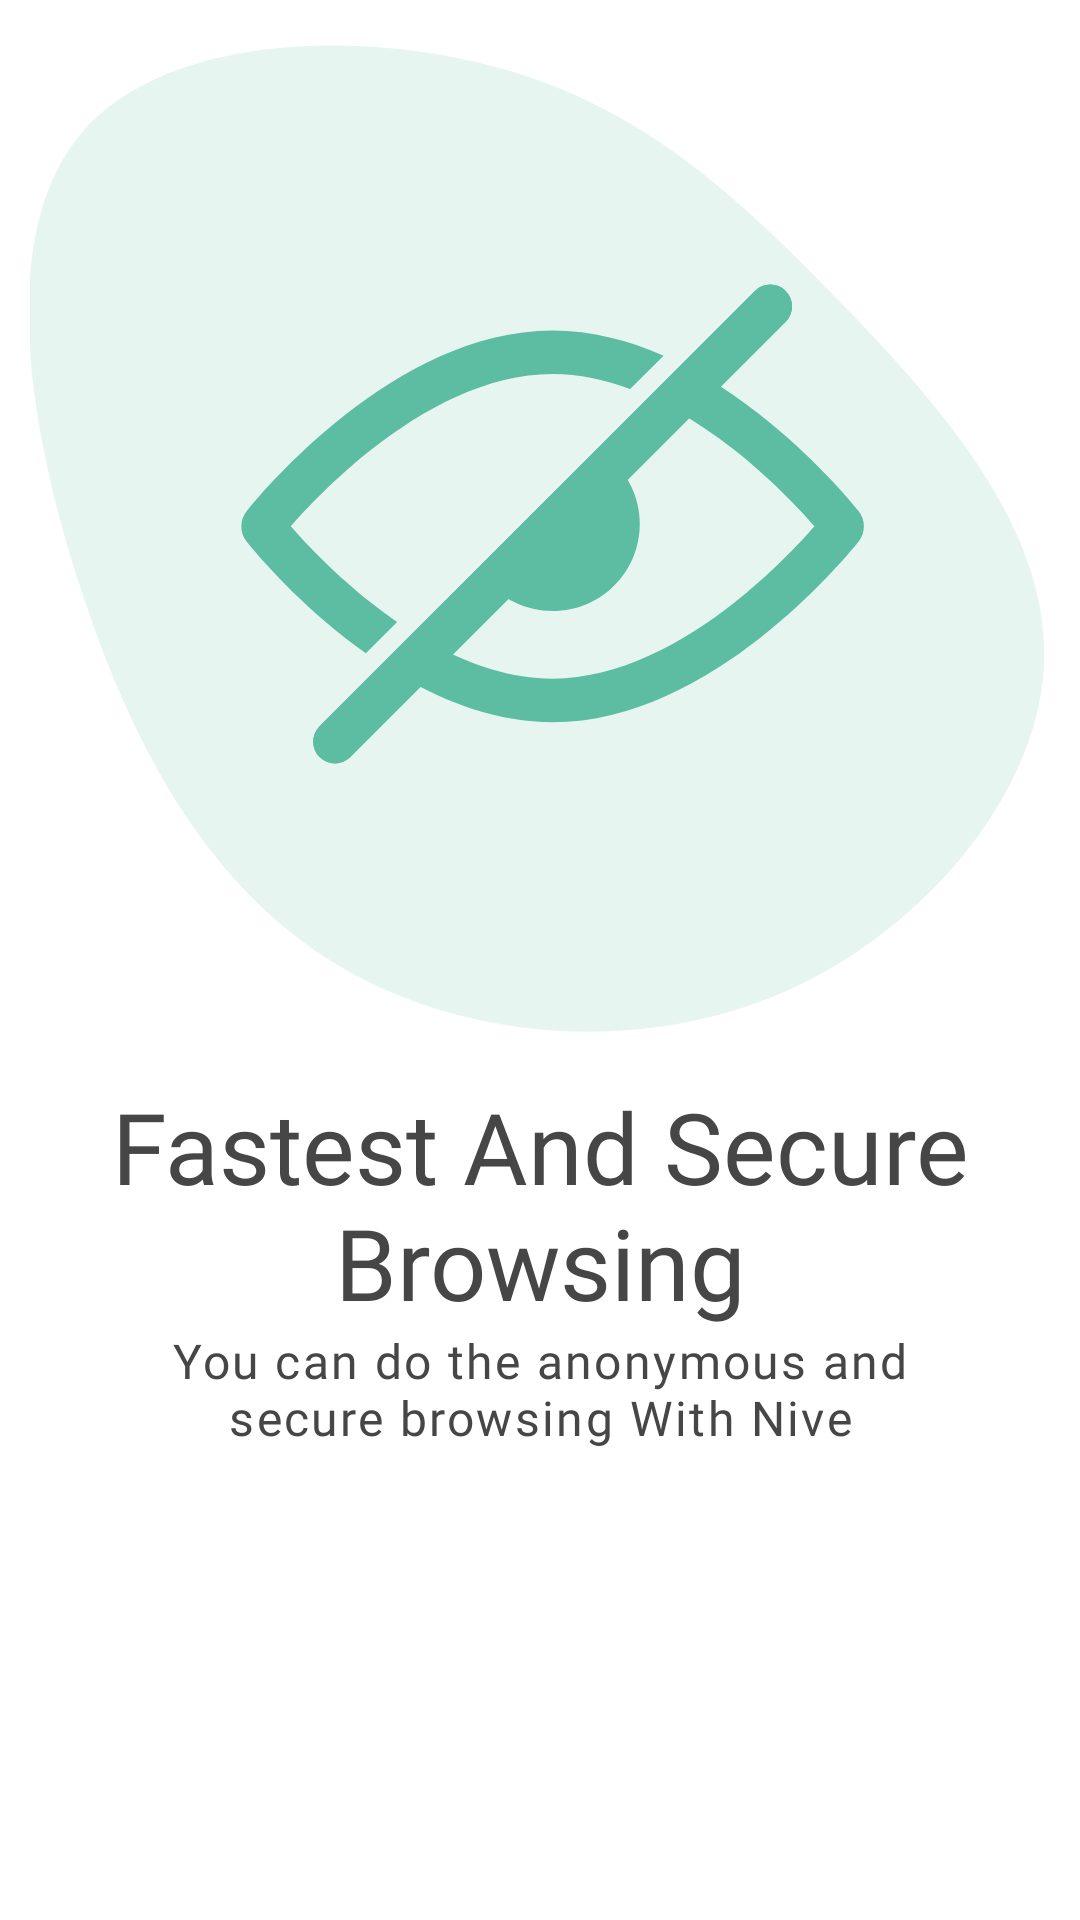

Android layout source for this screen:
<!-- AndroidManifest.xml: application theme Theme.NiveVPN.Green -->
<!-- res/layout/welcome_layout_items.xml -->
<?xml version="1.0" encoding="utf-8"?>
<androidx.constraintlayout.widget.ConstraintLayout xmlns:android="http://schemas.android.com/apk/res/android"
    android:layout_width="match_parent"
    android:layout_height="match_parent"
    xmlns:app="http://schemas.android.com/apk/res-auto">

    <ImageView
        android:id="@+id/imageHead"
        android:layout_width="match_parent"
        android:layout_height="0dp"
        android:src="@drawable/no_spy"
        android:paddingHorizontal="10dp"
        app:layout_constraintDimensionRatio="1:1"
        app:layout_constraintEnd_toEndOf="parent"
        app:layout_constraintStart_toStartOf="parent"
        app:layout_constraintTop_toTopOf="parent"
        android:contentDescription="@string/onboarding_image" />

    <TextView
        android:id="@+id/onboardingHeaderTV"
        android:layout_width="0dp"
        app:layout_constraintWidth_percent="0.8"
        android:layout_height="wrap_content"
        android:text="@string/onboard_head1"
        android:textSize="33sp"
        android:textColor="?attr/onboardingHeaderColor"
        android:textAlignment="center"
        android:fontFamily="@font/poppins_medium"
        app:layout_constraintStart_toStartOf="parent"
        app:layout_constraintEnd_toEndOf="parent"
        app:layout_constraintTop_toBottomOf="@id/imageHead" />

    <TextView
        android:id="@+id/onboardingDescriptionTV"
        android:layout_width="0dp"
        app:layout_constraintWidth_percent="0.8"
        android:layout_height="wrap_content"
        android:text="@string/onboard_description1"
        android:textSize="16sp"
        android:textColor="?attr/onboardingHeaderColor"
        android:letterSpacing="0.05"
        android:fontFamily="@font/poppins"
        android:textAlignment="center"
        app:layout_constraintEnd_toEndOf="@+id/onboardingHeaderTV"
        app:layout_constraintStart_toStartOf="@+id/onboardingHeaderTV"
        app:layout_constraintTop_toBottomOf="@+id/onboardingHeaderTV" />

</androidx.constraintlayout.widget.ConstraintLayout>
<!-- resources referenced by this layout -->
<resources>
  <!-- drawable no_spy: vector/xml drawable (drawable, 2563 chars, omitted) -->
  <string name="onboard_description1">You can do the anonymous and secure browsing With Nive</string>
  <string name="onboard_head1">Fastest And Secure Browsing</string>
  <string name="onboarding_image">OnBoarding Image</string>
  <style name="Theme.NiveVPN.Green" parent="Theme.MaterialComponents.DayNight.NoActionBar">
          
          <item name="colorPrimary">@color/purple_500</item>
          <item name="colorPrimaryVariant">@color/purple_700</item>
          <item name="colorOnPrimary">@color/white</item>
          
          <item name="colorSecondary">@color/teal_200</item>
          <item name="colorSecondaryVariant">@color/teal_700</item>
          <item name="colorOnSecondary">@color/black</item>
          
          <item name="android:statusBarColor">@color/black</item>
          
  
  
          <item name="primaryColor">@color/primaryGreenColor</item>
          <item name="primaryBackground">@color/primaryLightBackground</item>
          <item name="onboardingHeaderColor">@color/onboardingHeaderLightColor</item>
          <item name="primaryIndicatorColor">@color/primaryDotIndicatorLightColor</item>
      </style>
  <color name="purple_500">#FF6200EE</color>
  <color name="purple_700">#FF3700B3</color>
  <color name="white">#FFFFFFFF</color>
  <color name="teal_200">#FF03DAC5</color>
  <color name="teal_700">#FF018786</color>
  <color name="black">#FF000000</color>
  <color name="primaryGreenColor">#5DBDA2</color>
  <color name="primaryLightBackground">#FFFFFF</color>
  <color name="onboardingHeaderLightColor">#464646</color>
  <color name="primaryDotIndicatorLightColor">#A8A8A8</color>
</resources>
